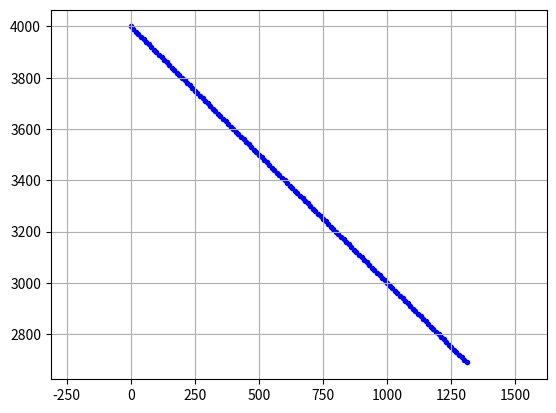

This chart was generated by the following Python code:
import matplotlib.pyplot as plt
from matplotlib.patches import Circle
import numpy as np
import math

plt.close()  # clf() # 清图  cla() # 清坐标轴 close() # 关窗口
fig = plt.figure()
ax = fig.add_subplot(1, 1, 1)
ax.axis("equal")  # 设置图像显示的时候XY轴比例
plt.grid(True)  # 添加网格
plt.ion()  # interactive mode on
IniObsX = 0000
IniObsY = 4000
IniObsAngle = 135
IniObsSpeed = 10 * math.sqrt(2)  # 米/秒
print('开始仿真')
try:
    for t in range(180):
        # 障碍物船只轨迹
        obsX = IniObsX + IniObsSpeed * math.sin(IniObsAngle / 180 * math.pi) * t
        obsY = IniObsY + IniObsSpeed * math.cos(IniObsAngle / 180 * math.pi) * t
        ax.scatter(obsX, obsY, c='b', marker='.')  # 散点图
        # ax.lines.pop(1)  删除轨迹
        # 下面的图,两船的距离
        plt.pause(0.001)
except Exception as err:
    print(err)